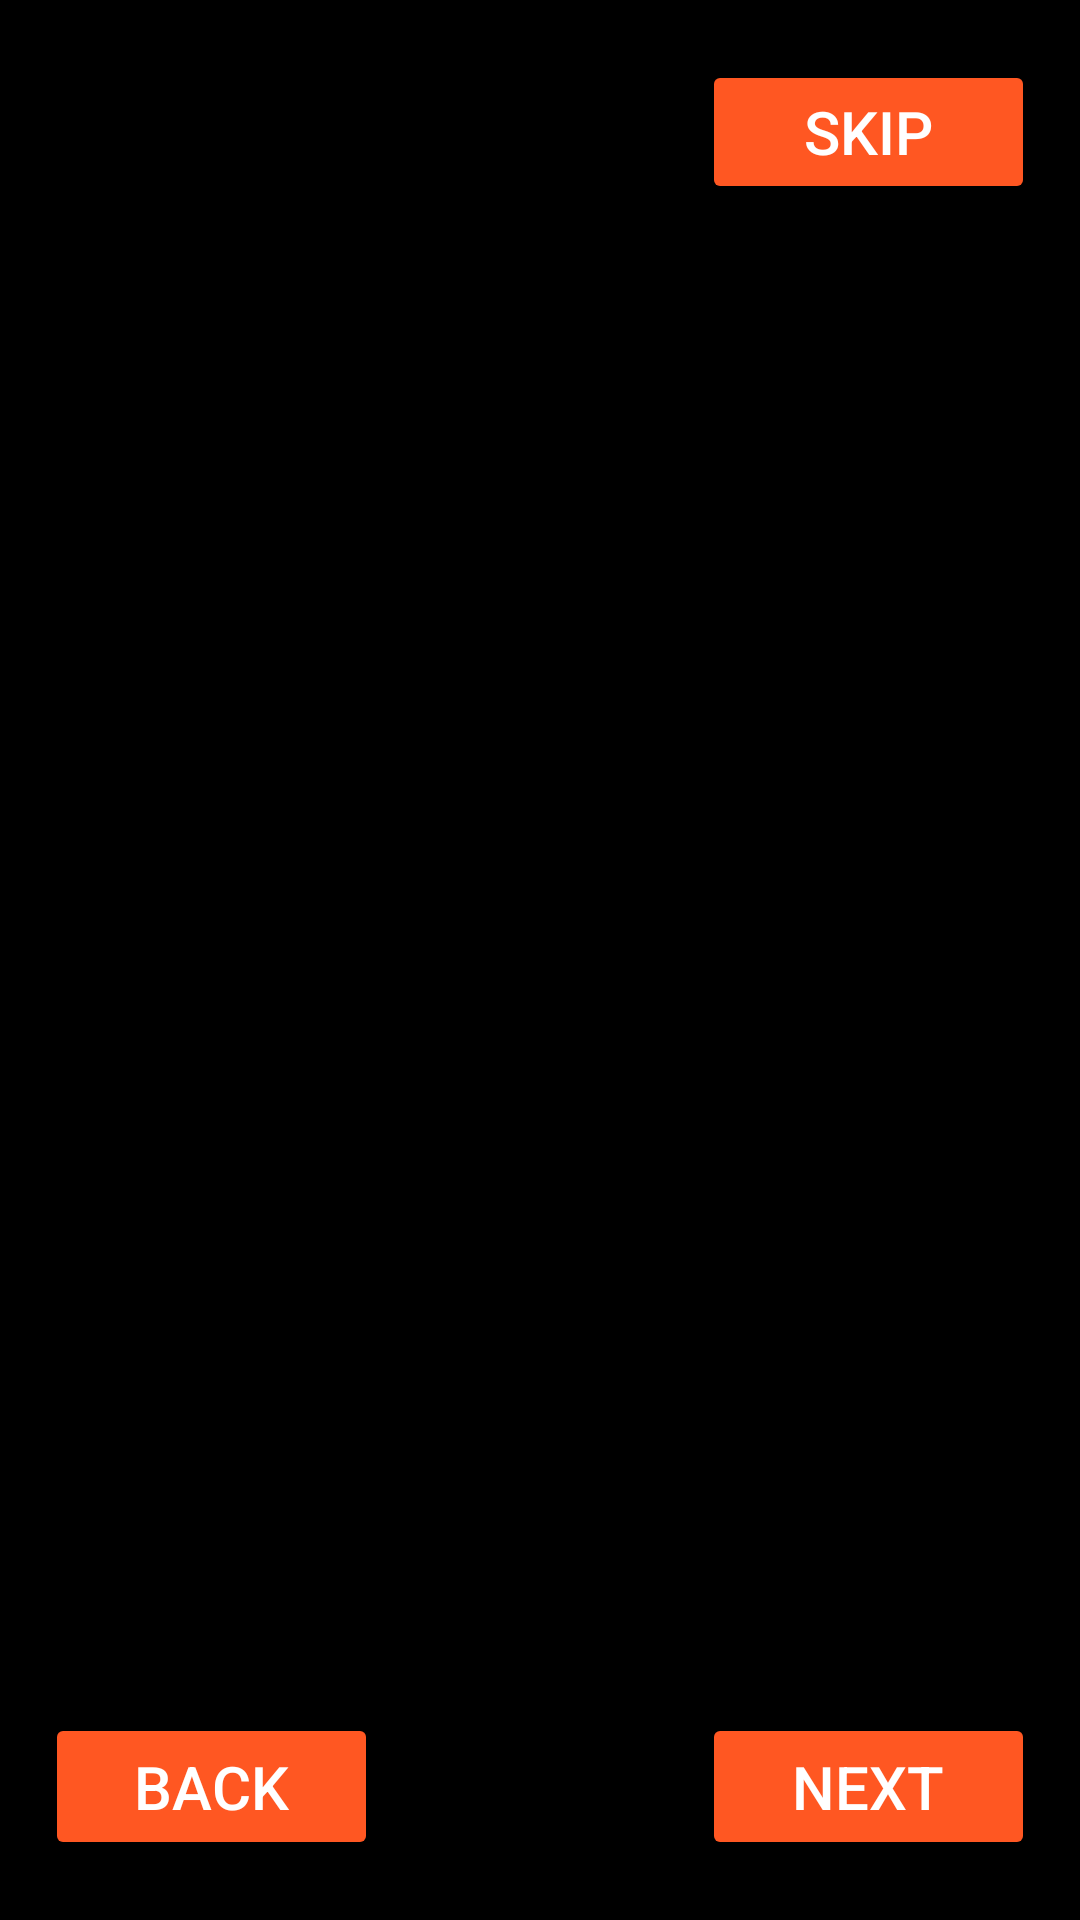

The Android layout XML behind this screen, and the referenced resources:
<!-- AndroidManifest.xml: application theme Theme.FreeSkills -->
<!-- res/layout/activity_navigation.xml -->
<?xml version="1.0" encoding="utf-8"?>
<androidx.constraintlayout.widget.ConstraintLayout
    xmlns:android="http://schemas.android.com/apk/res/android"
    xmlns:app="http://schemas.android.com/apk/res-auto"
    xmlns:tools="http://schemas.android.com/tools"
    android:layout_width="match_parent"
    android:layout_height="match_parent"
    tools:context=".onboarding.NavigationActivity">

    <Button
        android:id="@+id/skipButton"
        android:layout_height="wrap_content"
        android:layout_width="111dp"
        android:layout_marginTop="20dp"
        android:layout_marginEnd="15dp"
        android:backgroundTint="#FF5722"
        android:padding="8dp"
        android:text="@string/skip"
        android:textColor="@color/white"
        android:textSize="20sp"
        app:cornerRadius="6dp"
        app:layout_constraintEnd_toEndOf="parent"
        app:layout_constraintTop_toTopOf="parent" />

    <androidx.viewpager.widget.ViewPager
        android:id="@+id/slideViewPager"
        android:layout_width="406dp"
        android:layout_height="502dp"
        android:layout_marginVertical="100dp"
        android:layout_marginTop="32dp"
        android:contentDescription="hello"
        app:layout_constraintBottom_toTopOf="@+id/backButton"
        app:layout_constraintEnd_toEndOf="parent"
        app:layout_constraintHorizontal_bias="0.4"
        app:layout_constraintStart_toStartOf="parent"
        app:layout_constraintTop_toBottomOf="@+id/skipButton"
        app:layout_constraintVertical_bias="0.59" />

    <Button
        android:id="@+id/backButton"
        android:layout_width="111dp"
        android:layout_height="49dp"
        android:layout_marginStart="15dp"
        android:layout_marginBottom="20dp"
        android:backgroundTint="#FF5722"
        android:text="@string/back"
        android:textColor="@color/white"
        android:textSize="20sp"
        android:visibility="visible"
        app:cornerRadius="6dp"
        app:layout_constraintBottom_toBottomOf="parent"
        app:layout_constraintStart_toStartOf="parent" />

    <Button
        android:id="@+id/nextButton"
        android:layout_width="111dp"
        android:layout_height="49dp"
        android:layout_marginEnd="15dp"
        android:layout_marginBottom="20dp"
        android:backgroundTint="#FF5722"
        android:text="@string/next"
        android:textColor="@color/white"
        android:textSize="20sp"
        app:cornerRadius="6dp"
        app:layout_constraintBottom_toBottomOf="parent"
        app:layout_constraintEnd_toEndOf="parent" />
    <LinearLayout
        android:id="@+id/dotIndicator"
        android:layout_width="wrap_content"
        android:layout_height="wrap_content"
        android:orientation="horizontal"
        android:layout_marginBottom="40dp"
        app:layout_constraintBottom_toBottomOf="parent"
        app:layout_constraintEnd_toEndOf="parent"
        app:layout_constraintStart_toStartOf="@+id/slideViewPager">
    </LinearLayout>
</androidx.constraintlayout.widget.ConstraintLayout>
<!-- resources referenced by this layout -->
<resources>
  <color name="white">#FFFFFFFF</color>
  <string name="back">Back</string>
  <string name="next">Next</string>
  <string name="skip">Skip</string>
  <style name="Theme.FreeSkills" parent="Theme.MaterialComponents.DayNight.DarkActionBar">
          
          <item name="colorPrimary">@color/black</item>
          <item name="android:textColorPrimary">@color/white</item>
          <item name="android:windowBackground">@color/black</item>
          
          <item name="colorPrimaryDark">@color/black</item>
          <item name="android:navigationBarColor">@color/black</item>
          <item name="android:buttonTint">@color/gray</item>
      </style>
  <color name="black">#FF000000</color>
  <color name="gray">#454545</color>
</resources>
